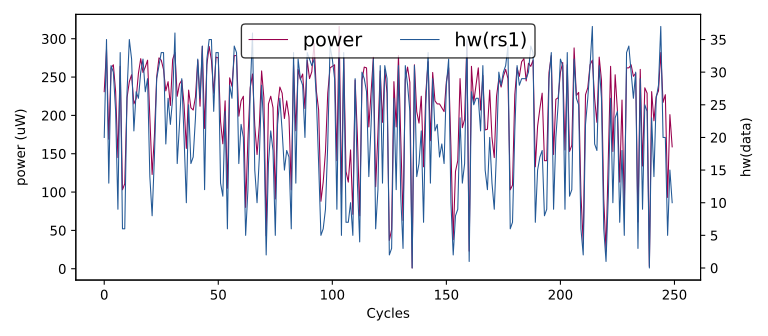

Data behind this chart, as committed beside it:
hw(rs1), HW
0, 0
27, 244
13, 199
29, 264
13, 170
7, 118
30, 284
17, 197
17, 197
16, 187
20, 231
35, 286
13, 169
31, 262
30, 266
24, 231
9, 145
33, 264
6, 103
6, 111
27, 223
35, 244
32, 253
21, 215
27, 222
26, 255
30, 274
32, 256
27, 263
29, 272
14, 196
8, 123
17, 173
29, 250
31, 275
33, 272
33, 260
19, 232
26, 244
22, 213
26, 273
36, 282
16, 225
22, 241
29, 246
20, 214
10, 157
25, 233
16, 210
17, 207
23, 224
32, 272
26, 212
34, 290
12, 183
32, 266
35, 290
35, 272
24, 229
33, 276
... 49,940 more rows
